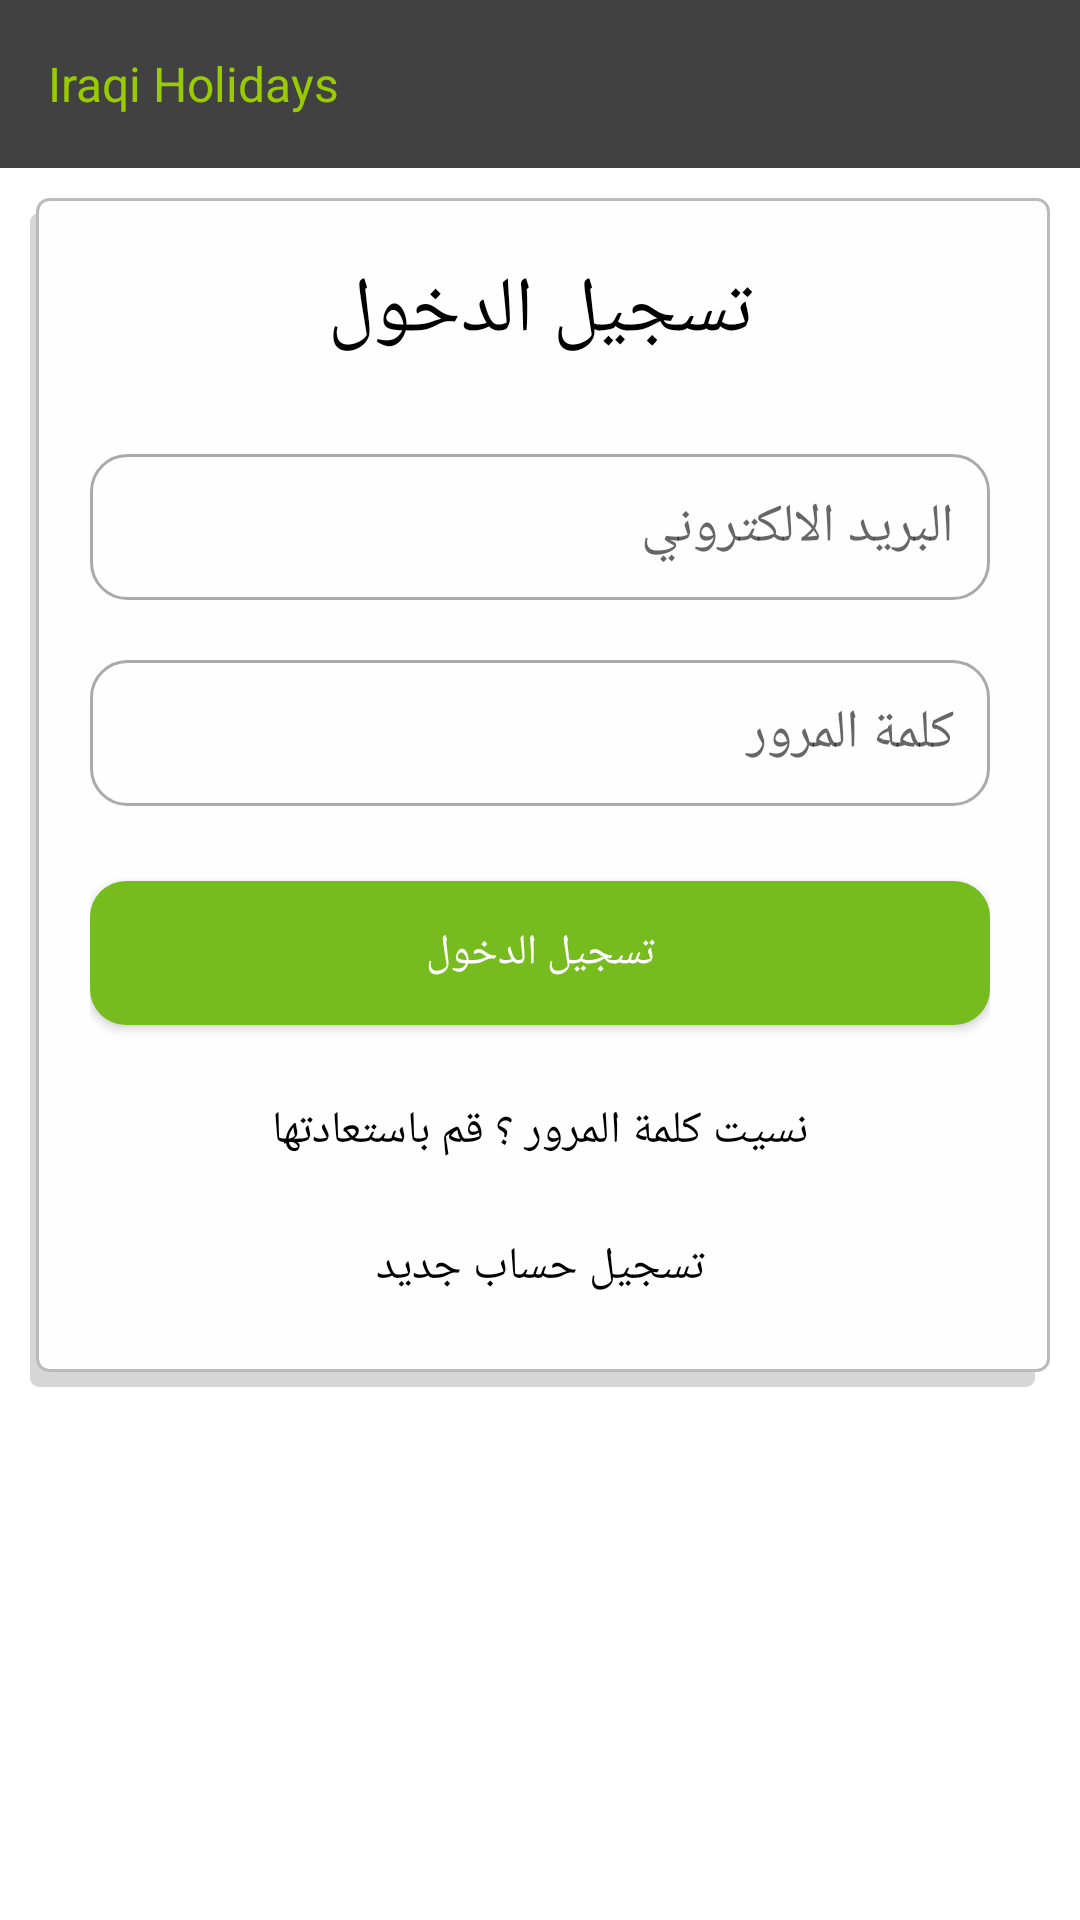

Android layout source for this screen:
<!-- AndroidManifest.xml: application theme AppTheme.NoActionBar -->
<!-- res/layout/activity_login.xml -->
<?xml version="1.0" encoding="utf-8"?>
<RelativeLayout
    xmlns:android="http://schemas.android.com/apk/res/android"
    xmlns:tools="http://schemas.android.com/tools"
    android:layout_width="match_parent"
    android:layout_height="match_parent"
    android:background="@android:color/white"
    tools:context="com.tech.s.iraqiholidays.services.Login">

    <include layout="@layout/toolbar"
        android:id="@+id/include" />

    <ScrollView
        android:layout_width="match_parent"
        android:layout_height="match_parent"
        android:layout_below="@+id/include"
        android:padding="10dp">

        <RelativeLayout
            android:layout_width="match_parent"
            android:layout_height="wrap_content"
            android:background="@drawable/form_border"
            android:padding="20dp"
            android:focusable="true"
            android:focusableInTouchMode="true">

            <TextView
                android:id="@+id/title"
                android:layout_width="match_parent"
                android:layout_height="wrap_content"
                android:text="@string/login_title"
                android:textSize="26sp"
                android:gravity="center_horizontal"
                android:textColor="@android:color/black"
                android:layout_marginRight="8dp"
                android:layout_marginLeft="8dp" />

            <EditText
                android:id="@+id/email"
                android:layout_width="match_parent"
                android:layout_height="wrap_content"
                android:inputType="textEmailAddress"
                android:padding="12dp"
                android:layout_marginTop="30dp"
                android:hint="@string/email_text"
                android:layout_below="@+id/title"
                android:background="@drawable/edittext_border"
                tools:ignore="LabelFor" />

            <EditText
                android:id="@+id/password"
                android:layout_width="match_parent"
                android:layout_height="wrap_content"
                android:inputType="textPassword"
                android:gravity="right"
                android:padding="12dp"
                android:hint="@string/password_text"
                android:layout_marginTop="20dp"
                android:layout_below="@+id/email"
                android:background="@drawable/edittext_border"
                tools:ignore="LabelFor" />

            <Button
                android:id="@+id/action_login"
                android:layout_width="match_parent"
                android:layout_height="wrap_content"
                android:text="@string/login_title"
                android:textColor="@android:color/white"
                android:background="@drawable/button"
                android:layout_marginTop="25dp"
                android:layout_below="@+id/password"/>

            <TextView
                android:id="@+id/action_recovery"
                android:layout_width="match_parent"
                android:layout_height="wrap_content"
                android:layout_marginBottom="10dp"
                android:text="@string/recovery_text"
                android:textColor="@android:color/black"
                android:textSize="15sp"
                android:gravity="center_horizontal"
                android:layout_marginTop="25dp"
                android:layout_below="@+id/action_login"/>

            <TextView
                android:id="@+id/action_register"
                android:layout_width="match_parent"
                android:layout_height="wrap_content"
                android:layout_marginBottom="10dp"
                android:text="@string/register_text"
                android:textColor="@android:color/black"
                android:textSize="15sp"
                android:gravity="center_horizontal"
                android:layout_marginTop="15dp"
                android:layout_below="@+id/action_recovery"/>

        </RelativeLayout>

    </ScrollView>

</RelativeLayout>
<!-- res/layout/toolbar.xml (included above) -->
<?xml version="1.0" encoding="utf-8"?>
<android.support.design.widget.CoordinatorLayout
    xmlns:android="http://schemas.android.com/apk/res/android"
    xmlns:app="http://schemas.android.com/apk/res-auto"
    android:orientation="vertical"
    android:layout_width="match_parent"
    android:layout_height="wrap_content">

    <android.support.design.widget.AppBarLayout
        android:layout_width="match_parent"
        android:layout_height="wrap_content"
        android:theme="@style/AppTheme.NoActionBar.AppBarOverlay">

        <android.support.v7.widget.Toolbar
            android:id="@+id/toolbar"
            android:layout_width="match_parent"
            android:layout_height="?android:attr/actionBarSize"
            android:background="@color/toolbarColor"
            app:layout_scrollFlags="scroll|enterAlways|enterAlwaysCollapsed"
            app:popupTheme="@style/ThemeOverlay.AppCompat.Light">
            

            <TextView
                android:id="@+id/toolbar_title"
                android:layout_width="match_parent"
                android:layout_height="wrap_content"
                android:text="@string/app_name"
                android:textSize="16sp"
                android:layout_margin="15dp"
                android:textColor="@android:color/holo_green_light" />

        </android.support.v7.widget.Toolbar>

    </android.support.design.widget.AppBarLayout>

</android.support.design.widget.CoordinatorLayout>
<!-- resources referenced by this layout -->
<resources>
  <color name="toolbarColor">#424142</color>
  <!-- drawable button (drawable) -->
  <?xml version="1.0" encoding="utf-8"?>
  <shape xmlns:android="http://schemas.android.com/apk/res/android">
      <corners android:radius="12dp"/>
      <solid android:color="#77bc1f"/>
  </shape>
  <!-- drawable edittext_border (drawable) -->
  <?xml version="1.0" encoding="utf-8"?>
  <shape xmlns:android="http://schemas.android.com/apk/res/android">
      <stroke android:color="@android:color/darker_gray"
          android:width="1dp"/>
      <corners android:radius="12dp"/>
      <solid android:color="@android:color/transparent"/>
  </shape>
  <!-- drawable form_border (drawable) -->
  <?xml version="1.0" encoding="utf-8"?>
  <selector xmlns:android="http://schemas.android.com/apk/res/android">
      <item>
          <layer-list>
              <item android:right="5dp" android:top="5dp">
                  <shape android:shape="rectangle">
                      <corners android:radius="3dp" />
                      <solid android:color="#D6D6D6" />
                  </shape>
              </item>
              <item android:bottom="5dp" android:left="2dp">
                  <shape android:shape="rectangle">
                      <gradient android:angle="270"
                          android:endColor="#FEFEFE"
                          android:startColor="#FEFEFE" />
                      <stroke android:width="1dp" android:color="#BABABA" />
                      <corners android:radius="4dp" />
                      <padding android:bottom="10dp" android:left="10dp"
                          android:right="10dp" android:top="10dp" />
                  </shape>
              </item>
          </layer-list>
      </item>
  </selector>
  <string name="app_name">Iraqi Holidays</string>
  <string name="email_text">البريد الالكتروني</string>
  <string name="login_title">تسجيل الدخول</string>
  <string name="password_text">كلمة المرور</string>
  <string name="recovery_text">نسيت كلمة المرور ؟ قم باستعادتها</string>
  <string name="register_text">تسجيل حساب جديد</string>
  <style name="AppTheme.NoActionBar.AppBarOverlay" parent="ThemeOverlay.AppCompat.Dark.ActionBar">
          <item name="colorControlNormal">@android:color/white</item>
      </style>
  <style name="AppTheme.PopupOverlay" parent="ThemeOverlay.AppCompat.Light" />
  <style name="AppTheme.NoActionBar">
          <item name="windowActionBar">false</item>
          <item name="windowNoTitle">true</item>
      </style>
</resources>
